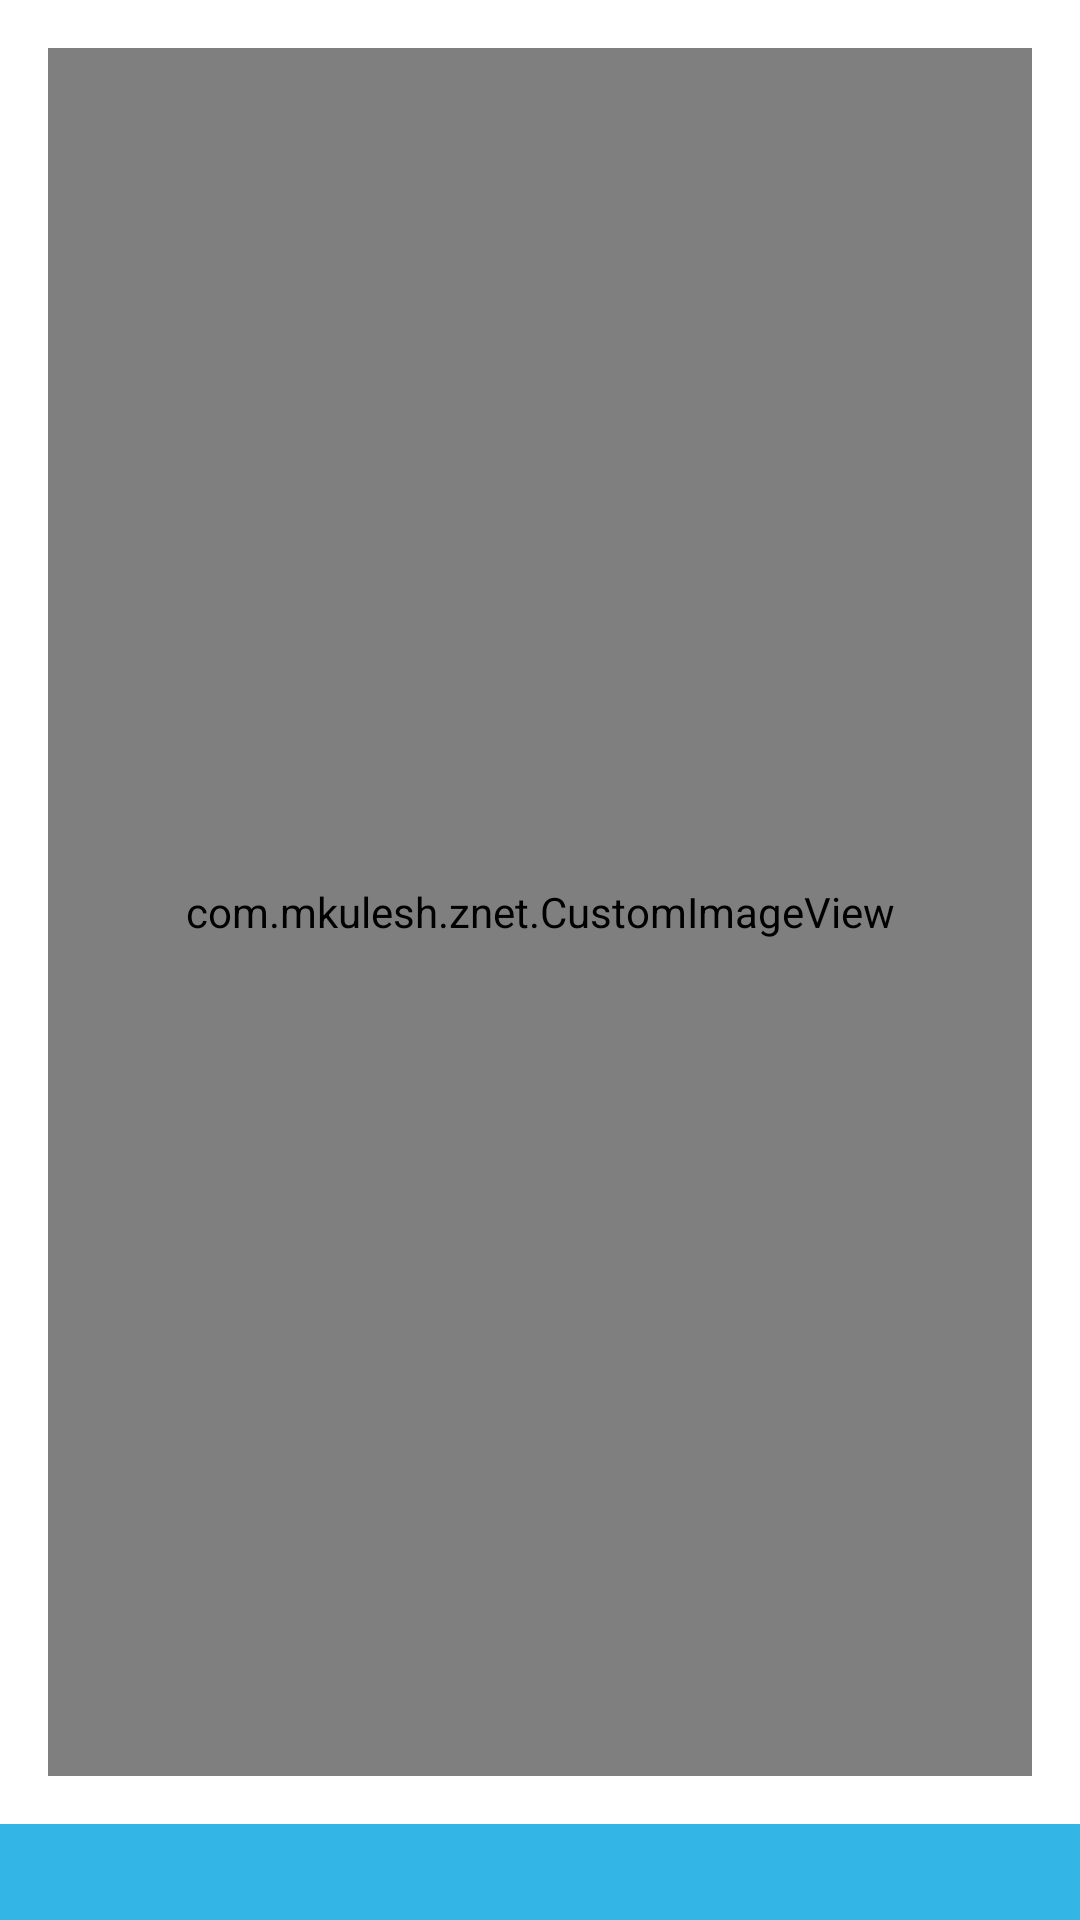

Produce the Android XML layout that renders to this screen, including the resource entries it uses.
<!-- AndroidManifest.xml: application theme AppTheme -->
<!-- res/layout/floor_fragment.xml -->
<RelativeLayout xmlns:android="http://schemas.android.com/apk/res/android"
    xmlns:tools="http://schemas.android.com/tools"
    android:layout_width="match_parent"
    android:layout_height="match_parent"
    tools:context="com.example.znet.MainActivity$PlaceholderFragment">

    <RelativeLayout
        android:id="@+id/image_layout"
        android:layout_width="fill_parent"
        android:layout_height="fill_parent"
        android:layout_above="@+id/infobar_view"
        android:paddingBottom="@dimen/activity_vertical_margin"
        android:paddingLeft="@dimen/activity_horizontal_margin"
        android:paddingRight="@dimen/activity_horizontal_margin"
        android:paddingTop="@dimen/activity_vertical_margin">

        <com.example.znet.CustomImageView
            android:id="@+id/background_view"
            android:layout_width="fill_parent"
            android:layout_height="fill_parent" />
    </RelativeLayout>

    <include layout="@layout/info_bar" />

</RelativeLayout>
<!-- res/layout/info_bar.xml (included above) -->
<?xml version="1.0" encoding="utf-8"?>
<merge xmlns:android="http://schemas.android.com/apk/res/android">

    <LinearLayout
        android:id="@+id/infobar_view"
        android:layout_width="fill_parent"
        android:layout_height="@dimen/activity_infobar_height"
        android:layout_alignParentBottom="true"
        android:background="@color/panel_background_color"
        android:gravity="center_vertical"
        android:orientation="horizontal"
        android:paddingBottom="4dp"
        android:paddingTop="4dp">

        <TextView
            android:id="@+id/server_state"
            android:layout_width="fill_parent"
            android:layout_height="wrap_content"
            android:layout_weight="1"
            android:paddingLeft="@dimen/activity_horizontal_margin"
            android:paddingRight="@dimen/activity_horizontal_margin"
            android:textColor="@color/panel_text_color"
            android:textSize="@dimen/panel_text_size" />

        <TextView
            android:id="@+id/sensors_state"
            android:layout_width="fill_parent"
            android:layout_height="wrap_content"
            android:layout_weight="1"
            android:paddingLeft="@dimen/activity_horizontal_margin"
            android:paddingRight="@dimen/activity_horizontal_margin"
            android:textColor="@color/panel_text_color"
            android:textSize="@dimen/panel_text_size" />
    </LinearLayout>

</merge>
<!-- resources referenced by this layout -->
<resources>
  <color name="panel_background_color">#33b5e5</color>
  <color name="panel_text_color">#fff</color>
  <dimen name="activity_horizontal_margin">16dp</dimen>
  <dimen name="activity_infobar_height">32dp</dimen>
  <dimen name="activity_vertical_margin">16dp</dimen>
  <dimen name="panel_text_size">18dp</dimen>
  <style name="AppTheme" parent="AppBaseTheme">
          
      </style>
  <style name="AppBaseTheme" parent="android:Theme.Light">
          
      </style>
</resources>
